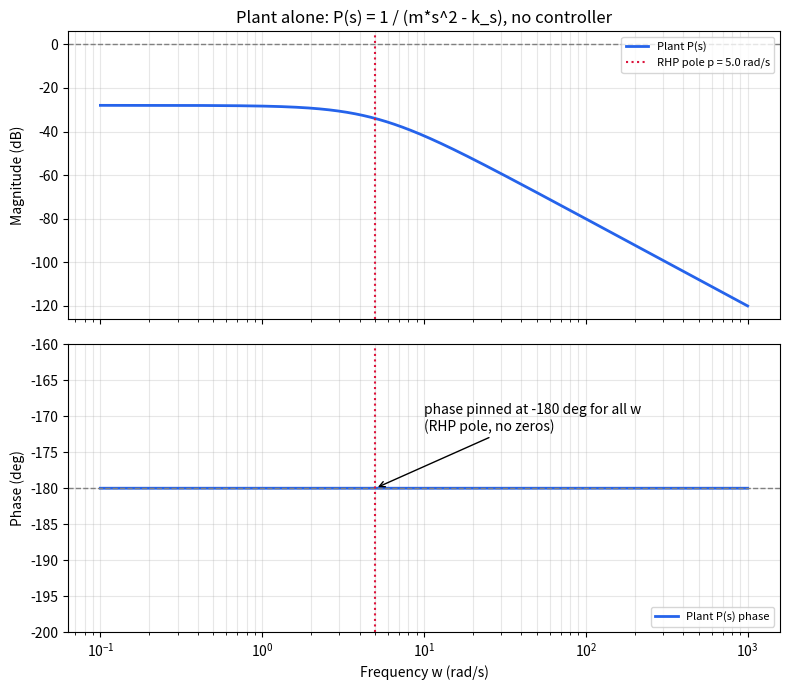
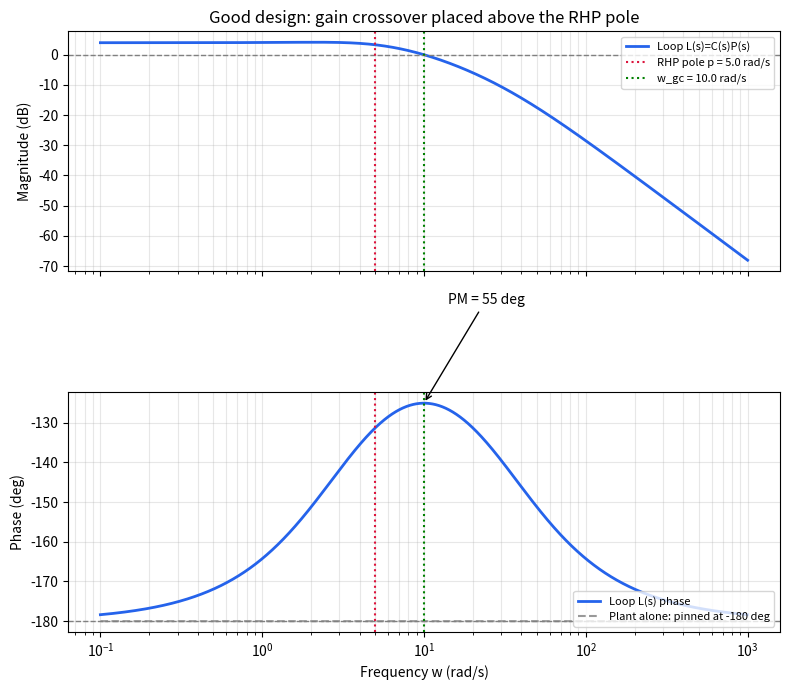
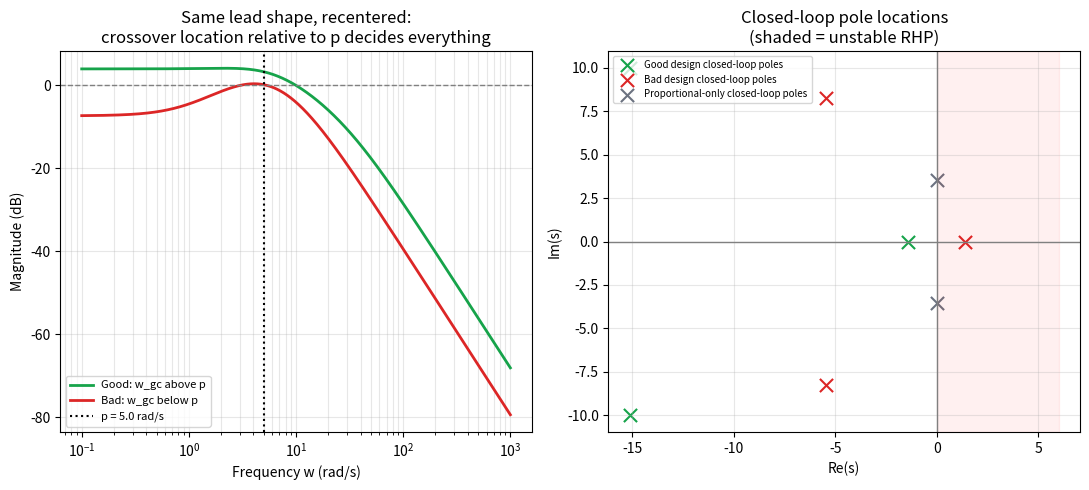
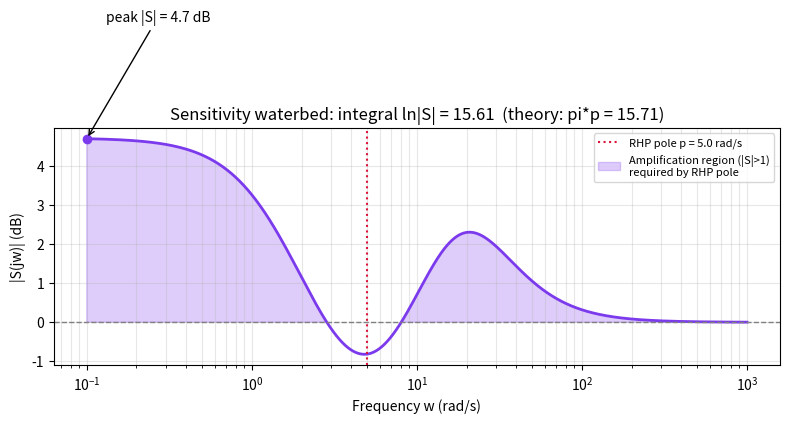

Write the Python code that produced these figures, in order.
"""
The Bandwidth/Phase Constraint Imposed by an RHP Pole
======================================================

Plant: linearized maglev-type dynamics with a destabilizing "negative
stiffness" term, m*x'' = k_s*x + u   ->   P(s) = 1 / (m*s^2 - k_s)

This has poles at s = +-sqrt(k_s/m) = +-p. One RHP pole at p, one stable
pole at -p. Note P(jw) = 1/(-m*w^2 - k_s), which is a NEGATIVE REAL number
for every real w -> the plant phase is pinned at exactly -180 deg at ALL
frequencies. That single fact is why proportional-only control can never
truly stabilize it (shown below), and why a controller must inject its own
phase lead, and why that lead must do its work at a frequency above p.

We build:
  1. A "good" lead-compensator design with gain crossover comfortably above p.
  2. A "bad" design with gain crossover pulled below p (same lead shape,
     just re-centered lower) -> closed-loop poles computed directly to show
     it does NOT stabilize.
  3. The sensitivity function S(jw) = 1/(1+L(jw)) for the good design, with
     a numerical check of the Bode/Poisson sensitivity integral:
         integral_0^inf ln|S(jw)| dw  =  pi * p
     (valid here because L has relative degree >= 2 and no other RHP
     poles/NMP zeros) -- i.e. the "waterbed" that MUST appear somewhere in
     S is not a vague idea, it has a size, and that size is set by p.

Run: python3 rhp_pole_constraint.py
Outputs: three PNGs in the current directory.
"""

import numpy as np
import matplotlib.pyplot as plt

# ---------------------------------------------------------------
# 1. Plant
# ---------------------------------------------------------------
m = 1.0
p = 5.0                    # RHP pole frequency (rad/s)
k_s = p**2 * m

P_num = np.array([1.0])
P_den = np.array([m, 0.0, -k_s])       # m*s^2 - k_s


def poly_eval(coeffs, s):
    return np.polyval(coeffs, s)


def tf_response(num, den, w):
    s = 1j * w
    return poly_eval(num, s) / poly_eval(den, s)


# ---------------------------------------------------------------
# 2. Lead compensator: C(s) = K*(s+z)/(s+pc), pc/z = a
#    max phase lead occurs at wm = sqrt(z*pc)
# ---------------------------------------------------------------
def lead_compensator(wm, a):
    z = wm / np.sqrt(a)
    pc = wm * np.sqrt(a)
    C_num = np.array([1.0, z])          # K applied later
    C_den = np.array([1.0, pc])
    return C_num, C_den, z, pc


def set_unity_gain_at(C_num, C_den, P_num, P_den, w_target):
    """Scale controller gain K so |L(j*w_target)| = 1."""
    L_num0 = np.polymul(C_num, P_num)
    L_den0 = np.polymul(C_den, P_den)
    mag0 = np.abs(tf_response(L_num0, L_den0, w_target))
    K = 1.0 / mag0
    return K * C_num


a_ratio = 10.0

# ---- Good design: phase-lead centered ABOVE p ----
wm_good = 10.0                                    # > p = 5
Cn_good, Cd_good, z_good, pc_good = lead_compensator(wm_good, a_ratio)
Cn_good = set_unity_gain_at(Cn_good, Cd_good, P_num, P_den, wm_good)
K_good = Cn_good[0]

Ln_good = np.polymul(Cn_good, P_num)
Ld_good = np.polymul(Cd_good, P_den)

# ---- Bad design: same lead shape, centered BELOW p ----
wm_bad = 3.0                                      # < p = 5
Cn_bad, Cd_bad, z_bad, pc_bad = lead_compensator(wm_bad, a_ratio)
Cn_bad = set_unity_gain_at(Cn_bad, Cd_bad, P_num, P_den, wm_bad)
K_bad = Cn_bad[0]

Ln_bad = np.polymul(Cn_bad, P_num)
Ld_bad = np.polymul(Cd_bad, P_den)

# ---- Proportional-only (no lead at all) for comparison ----
K_prop = k_s * 1.5   # > k_s, best you can do is push poles to jw-axis
Ln_prop = np.array([K_prop])
Ld_prop = P_den


def closed_loop_poles(L_num, L_den):
    """Roots of 1 + L(s) = 0  ->  roots of (L_den + L_num_padded)."""
    n = max(len(L_num), len(L_den))
    num_p = np.pad(L_num, (n - len(L_num), 0))
    den_p = np.pad(L_den, (n - len(L_den), 0))
    char_poly = den_p + num_p
    return np.roots(char_poly)


poles_good = closed_loop_poles(Ln_good, Ld_good)
poles_bad = closed_loop_poles(Ln_bad, Ld_bad)
poles_prop = closed_loop_poles(Ln_prop, Ld_prop)

print("=== Closed-loop pole check ===")
print(f"Plant open-loop poles:            {np.roots(P_den)}")
print(f"Good design  (w_gc target=10>p):  {poles_good}")
print(f"  -> max Re(pole) = {poles_good.real.max():.4f}  "
      f"({'STABLE' if poles_good.real.max() < -1e-9 else 'UNSTABLE'})")
print(f"Bad design   (w_gc target=3<p):   {poles_bad}")
print(f"  -> max Re(pole) = {poles_bad.real.max():.4f}  "
      f"({'STABLE' if poles_bad.real.max() < -1e-9 else 'UNSTABLE'})")
print(f"Proportional-only (K={K_prop:.1f}): {poles_prop}")
print(f"  -> max Re(pole) = {poles_prop.real.max():.4f}  "
      f"({'STABLE' if poles_prop.real.max() < -1e-9 else 'UNSTABLE (or marginal)'})")

# ---------------------------------------------------------------
# 3. Frequency response of L(s) for good & bad design
# ---------------------------------------------------------------
w = np.logspace(-1, 3, 4000)

L_good = tf_response(Ln_good, Ld_good, w)
mag_good_db = 20 * np.log10(np.abs(L_good))
phase_good = np.unwrap(np.angle(L_good)) * 180 / np.pi

L_bad = tf_response(Ln_bad, Ld_bad, w)
mag_bad_db = 20 * np.log10(np.abs(L_bad))
phase_bad = np.unwrap(np.angle(L_bad)) * 180 / np.pi

P_only = tf_response(P_num, P_den, w)
phase_P_only = np.unwrap(np.angle(P_only)) * 180 / np.pi   # should be flat -180


def find_gain_crossover(w, mag_db):
    idx = np.argmin(np.abs(mag_db))
    return w[idx], idx


def find_phase_crossover(w, phase_deg):
    """Return None if phase never reaches -180 except at the boundaries."""
    interior = phase_deg[5:-5]
    idx_rel = np.argmin(np.abs(interior + 180))
    idx = idx_rel + 5
    if np.abs(phase_deg[idx] + 180) < 1.0:
        return w[idx], idx
    return None, None


w_gc_good, i_gc_good = find_gain_crossover(w, mag_good_db)
PM_good = 180 + phase_good[i_gc_good]
w_pc_good, i_pc_good = find_phase_crossover(w, phase_good)

w_gc_bad, i_gc_bad = find_gain_crossover(w, mag_bad_db)
PM_bad = 180 + phase_bad[i_gc_bad]

print("\n=== Frequency-domain margins ===")
print(f"Good design: w_gc = {w_gc_good:.2f} rad/s (p = {p}), PM = {PM_good:.1f} deg, "
      f"w_pc = {'none found in sweep (GM effectively unbounded for this idealized lead)' if w_pc_good is None else f'{w_pc_good:.2f}'}")
print(f"Bad design:  w_gc = {w_gc_bad:.2f} rad/s (p = {p}), PM = {PM_bad:.1f} deg  "
      f"-> crossover BELOW p despite nonzero PM: closed loop is still unstable "
      f"(see pole check above), confirming w_gc > p is a separate, necessary condition.")

# ---------------------------------------------------------------
# 4. Sensitivity function + Bode/Poisson integral check (good design)
# ---------------------------------------------------------------
def sensitivity(L_num, L_den, w):
    n = max(len(L_num), len(L_den))
    num_p = np.pad(L_num, (n - len(L_num), 0))
    den_p = np.pad(L_den, (n - len(L_den), 0))
    s = 1j * w
    L = poly_eval(num_p, s) / poly_eval(den_p, s)
    return 1.0 / (1.0 + L)


w_fine = np.linspace(1e-4, 4000, 400000)
S_good = sensitivity(Ln_good, Ld_good, w_fine)
lnS = np.log(np.abs(S_good))

integral_numeric = np.trapezoid(lnS, w_fine)
integral_theory = np.pi * p

print("\n=== Bode sensitivity integral check (good design) ===")
print(f"integral_0^inf ln|S(jw)| dw   numeric  = {integral_numeric:.4f}")
print(f"pi * p                        theory   = {integral_theory:.4f}")
print(f"(agreement confirms the 'waterbed' area pushed above 0 dB is fixed by p, "
      f"not by how cleverly C(s) is designed)")

S_db = 20 * np.log10(np.abs(sensitivity(Ln_good, Ld_good, w)))
peak_idx = np.argmax(S_db)

# ---------------------------------------------------------------
# 5. Plots
# ---------------------------------------------------------------
plt.rcParams.update({"font.size": 10})

# --- Figure 0: Bode of the plant alone, no controller ---
mag_P_db = 20 * np.log10(np.abs(P_only))

fig, (ax_mag, ax_ph) = plt.subplots(2, 1, figsize=(8, 7), sharex=True)

ax_mag.semilogx(w, mag_P_db, lw=2, color="#2563eb", label="Plant P(s)")
ax_mag.axhline(0, color="gray", ls="--", lw=1)
ax_mag.axvline(p, color="crimson", ls=":", lw=1.5, label=f"RHP pole p = {p} rad/s")
ax_mag.set_ylabel("Magnitude (dB)")
ax_mag.set_title("Plant alone: P(s) = 1 / (m*s^2 - k_s), no controller")
ax_mag.legend(loc="upper right", fontsize=8)
ax_mag.grid(True, which="both", alpha=0.3)

ax_ph.semilogx(w, phase_P_only, lw=2, color="#2563eb", label="Plant P(s) phase")
ax_ph.axhline(-180, color="gray", ls="--", lw=1)
ax_ph.axvline(p, color="crimson", ls=":", lw=1.5)
ax_ph.set_ylabel("Phase (deg)")
ax_ph.set_xlabel("Frequency w (rad/s)")
ax_ph.set_ylim(-200, -160)
ax_ph.annotate("phase pinned at -180 deg for all w\n(RHP pole, no zeros)",
               xy=(p, -180), xytext=(p * 2, -172),
               arrowprops=dict(arrowstyle="->", color="black"))
ax_ph.legend(loc="lower right", fontsize=8)
ax_ph.grid(True, which="both", alpha=0.3)

fig.tight_layout()
fig.savefig("fig0_bode_plant_only.png", dpi=150)
plt.close(fig)

# --- Figure 1: Bode of good design, with plant-alone phase overlay ---
fig, (ax_mag, ax_ph) = plt.subplots(2, 1, figsize=(8, 7), sharex=True)

ax_mag.semilogx(w, mag_good_db, lw=2, color="#2563eb", label="Loop L(s)=C(s)P(s)")
ax_mag.axhline(0, color="gray", ls="--", lw=1)
ax_mag.axvline(p, color="crimson", ls=":", lw=1.5, label=f"RHP pole p = {p} rad/s")
ax_mag.axvline(w_gc_good, color="green", ls=":", lw=1.5, label=f"w_gc = {w_gc_good:.1f} rad/s")
ax_mag.set_ylabel("Magnitude (dB)")
ax_mag.set_title("Good design: gain crossover placed above the RHP pole")
ax_mag.legend(loc="upper right", fontsize=8)
ax_mag.grid(True, which="both", alpha=0.3)

ax_ph.semilogx(w, phase_good, lw=2, color="#2563eb", label="Loop L(s) phase")
ax_ph.semilogx(w, phase_P_only, lw=1.5, color="#999999", ls="--",
               label="Plant alone: pinned at -180 deg")
ax_ph.axhline(-180, color="gray", ls="--", lw=1)
ax_ph.axvline(p, color="crimson", ls=":", lw=1.5)
ax_ph.axvline(w_gc_good, color="green", ls=":", lw=1.5)
ax_ph.annotate(f"PM = {PM_good:.0f} deg",
               xy=(w_gc_good, phase_good[i_gc_good]),
               xytext=(w_gc_good * 1.4, phase_good[i_gc_good] + 25),
               arrowprops=dict(arrowstyle="->", color="black"))
ax_ph.set_ylabel("Phase (deg)")
ax_ph.set_xlabel("Frequency w (rad/s)")
ax_ph.legend(loc="lower right", fontsize=8)
ax_ph.grid(True, which="both", alpha=0.3)

fig.tight_layout()
fig.savefig("fig1_bode_good_design.png", dpi=150)
plt.close(fig)

# --- Figure 2: Good vs bad crossover placement + pole-zero map ---
fig, (ax_cmp, ax_pz) = plt.subplots(1, 2, figsize=(11, 5))

ax_cmp.semilogx(w, mag_good_db, lw=2, color="#16a34a", label="Good: w_gc above p")
ax_cmp.semilogx(w, mag_bad_db, lw=2, color="#dc2626", label="Bad: w_gc below p")
ax_cmp.axhline(0, color="gray", ls="--", lw=1)
ax_cmp.axvline(p, color="black", ls=":", lw=1.5, label=f"p = {p} rad/s")
ax_cmp.set_xlabel("Frequency w (rad/s)")
ax_cmp.set_ylabel("Magnitude (dB)")
ax_cmp.set_title("Same lead shape, recentered:\ncrossover location relative to p decides everything")
ax_cmp.legend(fontsize=8)
ax_cmp.grid(True, which="both", alpha=0.3)

ax_pz.axvline(0, color="gray", lw=1)
ax_pz.axhline(0, color="gray", lw=1)
ax_pz.scatter(poles_good.real, poles_good.imag, marker="x", s=90, color="#16a34a",
              label="Good design closed-loop poles")
ax_pz.scatter(poles_bad.real, poles_bad.imag, marker="x", s=90, color="#dc2626",
              label="Bad design closed-loop poles")
ax_pz.scatter(poles_prop.real, poles_prop.imag, marker="x", s=90, color="#6b7280",
              label="Proportional-only closed-loop poles")
ax_pz.axvspan(0, max(ax_pz.get_xlim()[1], 6), color="red", alpha=0.06)
ax_pz.set_xlabel("Re(s)")
ax_pz.set_ylabel("Im(s)")
ax_pz.set_title("Closed-loop pole locations\n(shaded = unstable RHP)")
ax_pz.legend(fontsize=7, loc="upper left")
ax_pz.grid(True, alpha=0.3)

fig.tight_layout()
fig.savefig("fig2_good_vs_bad_polezero.png", dpi=150)
plt.close(fig)

# --- Figure 3: Sensitivity function + waterbed area ---
fig, ax = plt.subplots(figsize=(8, 5))
ax.semilogx(w, S_db, lw=2, color="#7c3aed")
ax.axhline(0, color="gray", ls="--", lw=1)
ax.axvline(p, color="crimson", ls=":", lw=1.5, label=f"RHP pole p = {p} rad/s")
ax.fill_between(w, 0, S_db, where=(S_db > 0), color="#7c3aed", alpha=0.25,
                 label="Amplification region (|S|>1)\nrequired by RHP pole")
ax.plot(w[peak_idx], S_db[peak_idx], "o", color="#7c3aed")
ax.annotate(f"peak |S| = {S_db[peak_idx]:.1f} dB",
            xy=(w[peak_idx], S_db[peak_idx]),
            xytext=(w[peak_idx] * 1.3, S_db[peak_idx] + 3),
            arrowprops=dict(arrowstyle="->", color="black"))
ax.set_xlabel("Frequency w (rad/s)")
ax.set_ylabel("|S(jw)| (dB)")
ax.set_title(
    f"Sensitivity waterbed: integral ln|S| = {integral_numeric:.2f}"
    f"  (theory: pi*p = {integral_theory:.2f})"
)
ax.legend(fontsize=8)
ax.grid(True, which="both", alpha=0.3)
fig.tight_layout()
fig.savefig("fig3_sensitivity_waterbed.png", dpi=150)
plt.close(fig)

print("\nSaved: fig0_bode_plant_only.png, fig1_bode_good_design.png, "
      "fig2_good_vs_bad_polezero.png, fig3_sensitivity_waterbed.png")
